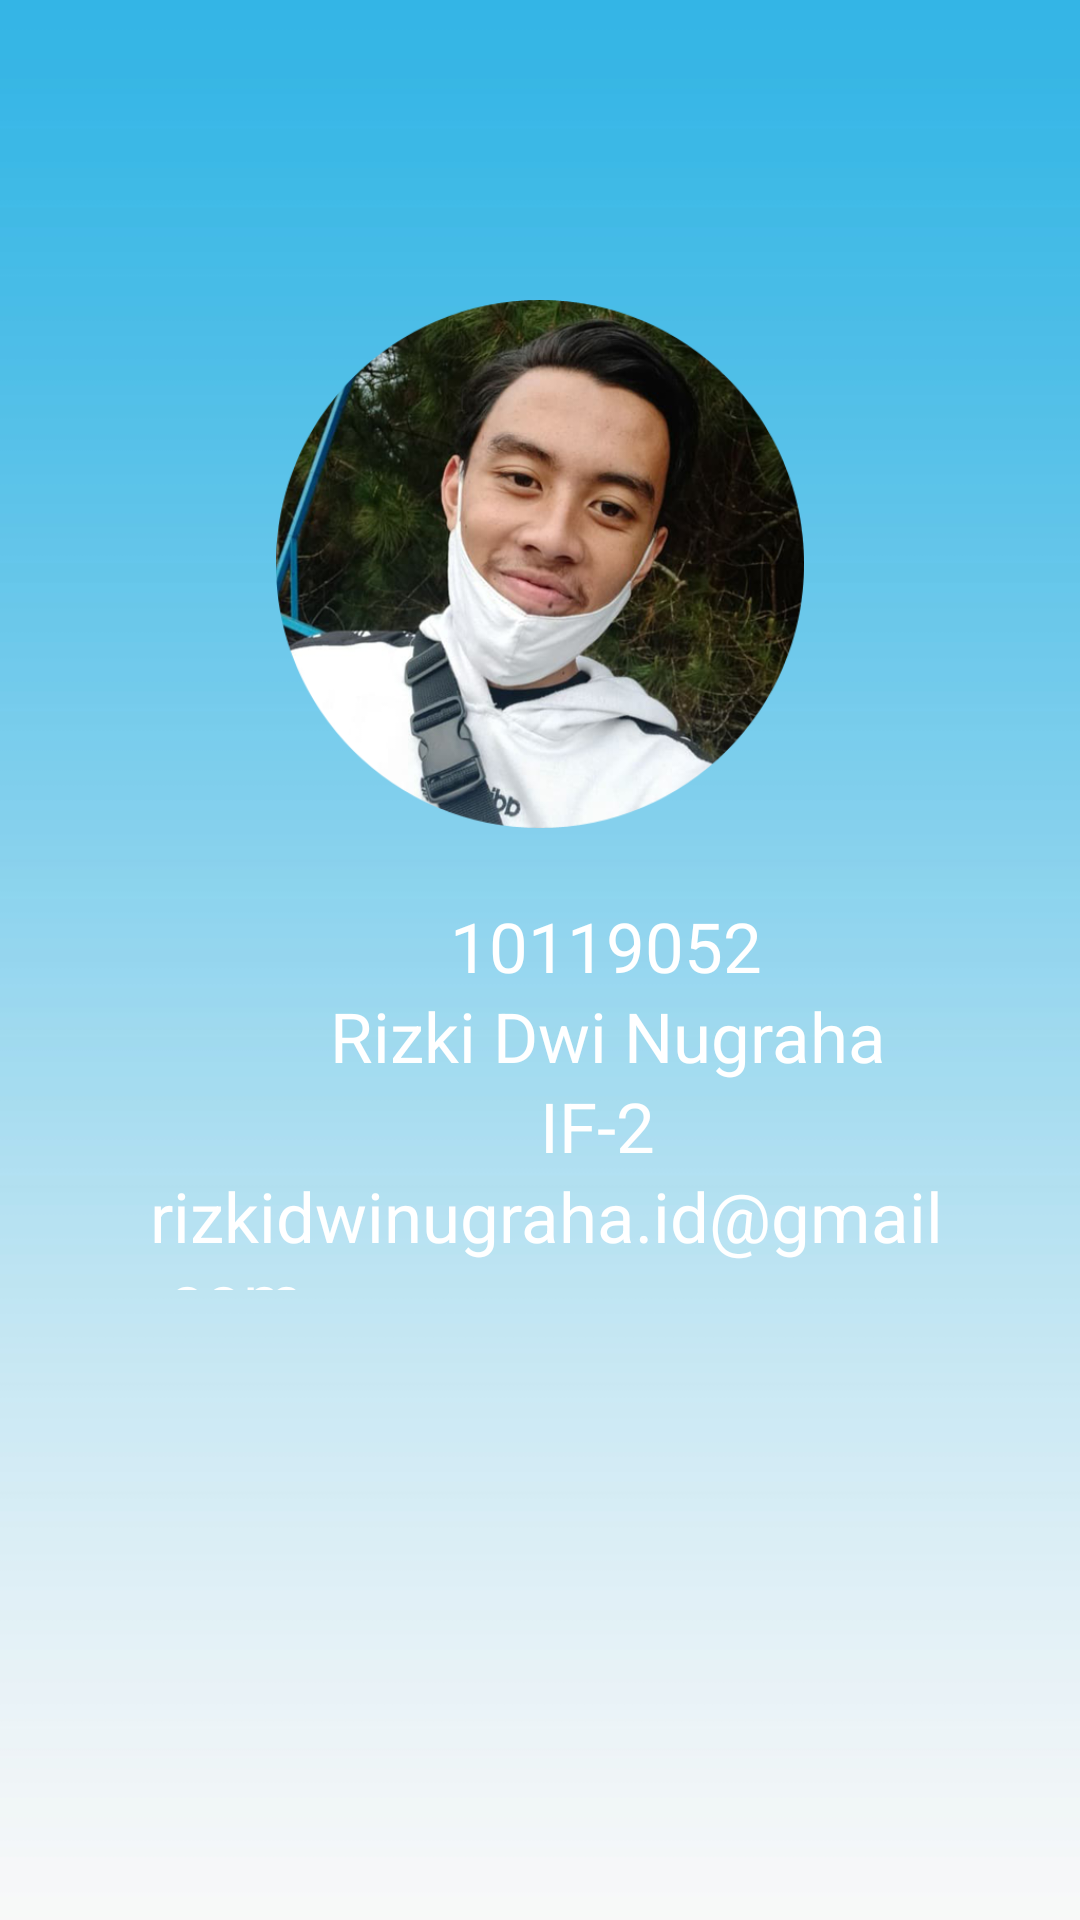

Here is an Android app screen rendered from its layout file. Give the layout XML and the strings, colors and styles it references.
<!-- AndroidManifest.xml: application theme Theme.Catkur -->
<!-- res/layout/fragment_profil.xml -->
<?xml version="1.0" encoding="utf-8"?>
<FrameLayout xmlns:android="http://schemas.android.com/apk/res/android"
    xmlns:app="http://schemas.android.com/apk/res-auto"
    xmlns:tools="http://schemas.android.com/tools"
    android:layout_width="match_parent"
    android:layout_height="match_parent"
    android:background="@drawable/background"
    tools:context=".FragmentProfile">


    <ImageView
        android:layout_marginTop="100dp"
        android:id="@+id/imageView2"
        android:layout_width="match_parent"
        android:layout_height="176dp"
        android:src="@drawable/profile" />

    <TextView
        android:id="@+id/nim"
        android:layout_width="wrap_content"
        android:layout_height="40dp"
        android:layout_marginTop="300dp"
        android:layout_marginLeft="150dp"
        android:textSize="23sp"
        android:text="10119052"
        android:textColor="@color/white"/>

    <TextView
        android:id="@+id/nama"
        android:layout_width="wrap_content"
        android:layout_height="40dp"
        android:layout_marginTop="330dp"
        android:layout_marginLeft="110dp"
        android:textSize="23sp"
        android:text="Rizki Dwi Nugraha"
        android:textColor="@color/white"/>

    <TextView
        android:id="@+id/kelas"
        android:layout_width="wrap_content"
        android:layout_height="40dp"
        android:layout_marginTop="360dp"
        android:layout_marginLeft="180dp"
        android:textSize="23sp"
        android:text="IF-2"
        android:textColor="@color/white"/>

    <TextView
        android:id="@+id/email"
        android:layout_width="wrap_content"
        android:layout_height="40dp"
        android:layout_marginTop="390dp"
        android:layout_marginLeft="50dp"
        android:textSize="23sp"
        android:text="rizkidwinugraha.id@gmail.com"
        android:textColor="@color/white"/>
</FrameLayout>
<!-- resources referenced by this layout -->
<resources>
  <color name="white">#FFFFFFFF</color>
  <!-- drawable background: jpg bitmap (drawable, 54010 bytes) -->
  <!-- drawable profile: png bitmap (drawable-v24, 341647 bytes) -->
  <style name="Theme.Catkur" parent="Theme.MaterialComponents.DayNight.NoActionBar">
          
          <item name="colorPrimary">@color/purple_500</item>
          <item name="colorPrimaryVariant">@color/purple_700</item>
          <item name="colorOnPrimary">@color/white</item>
          
          <item name="colorSecondary">@color/teal_200</item>
          <item name="colorSecondaryVariant">@color/teal_700</item>
          <item name="colorOnSecondary">@color/black</item>
          
          <item name="android:statusBarColor" tools:targetApi="l">?attr/colorPrimaryVariant</item>
          
      </style>
  <color name="purple_500">#FF6200EE</color>
  <color name="purple_700">#FF3700B3</color>
  <color name="teal_200">#FF03DAC5</color>
  <color name="teal_700">#FF018786</color>
  <color name="black">#FF000000</color>
</resources>
